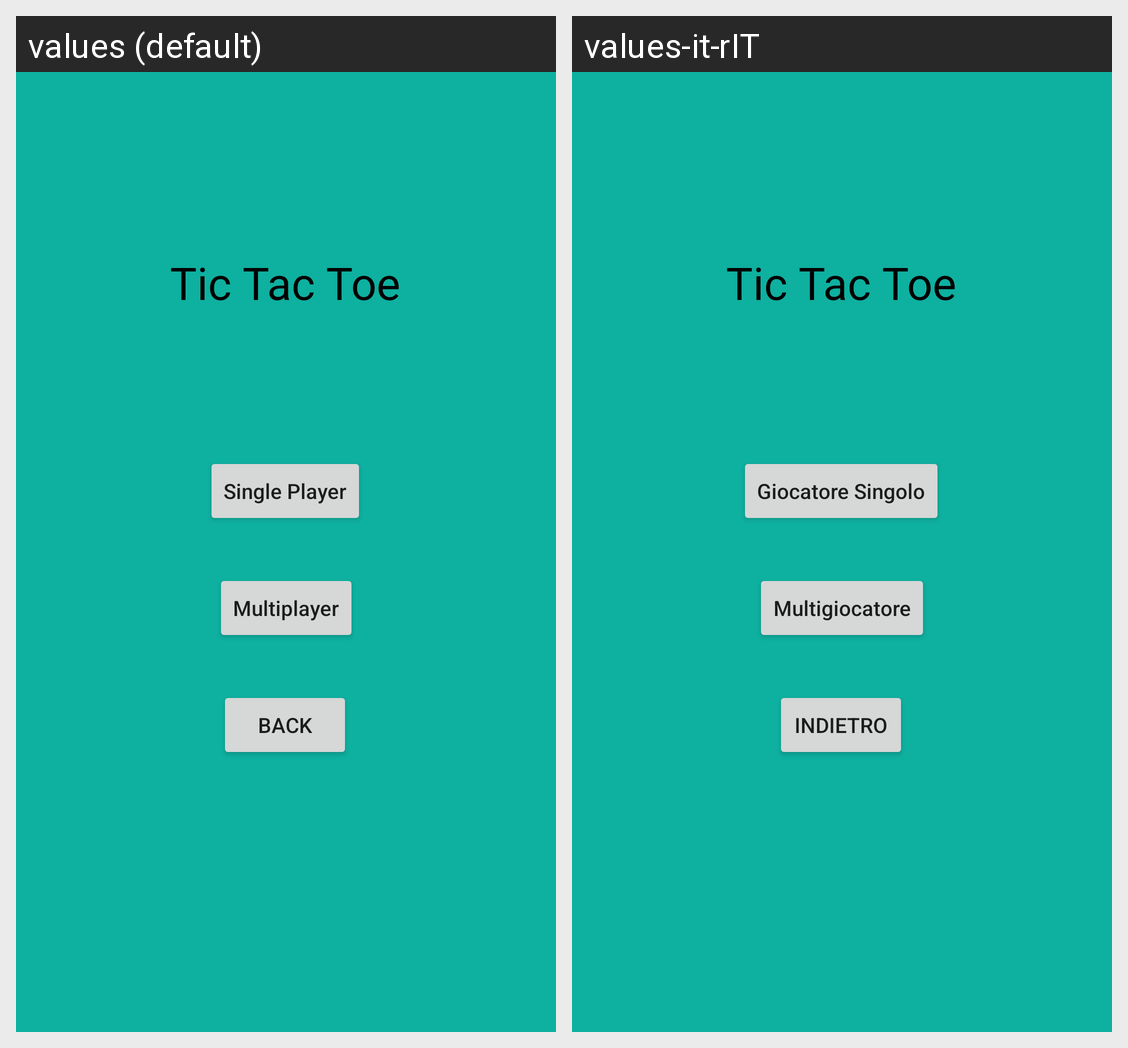

Here is an Android app screen in its default locale and in the app's own translations. Write out the translated-string differences for the strings that appear on this screen.
Android screen res/layout/activity_main.xml rendered under 2 locales, left to right: values (default), values-it-rIT. Device: Nexus 5 (rendered at 1080×1920; each locale shown at half size, 540×960, under a caption strip naming it); theme Theme.Prova3.
Strings drawn on this screen, with the default value and each locale's value (text and hints the layout hard-codes, and strings that could not be matched under every locale, appear in the picture but are not listed):

title
  values: Tic Tac Toe
  values-it-rIT: Tic Tac Toe  [not translated; the default value is used]

single_player
  values: Single Player
  values-it-rIT: Giocatore Singolo

multiplayer
  values: Multiplayer
  values-it-rIT: Multigiocatore

back
  values: Back
  values-it-rIT: Indietro
